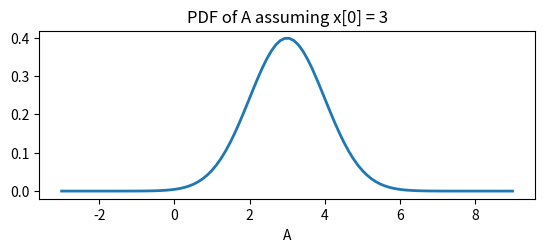

Write the Python code that produced this figure. (Note: this script raises an exception after producing the figure.)
# -*- coding: utf-8 -*-
"""
Created on Mon Dec 07 13:43:24 2015

[redacted]
"""


import matplotlib.pyplot as plt
import numpy as np

def gaussian(x, mu, sig):
    multiplier = (1/np.sqrt(2*np.pi*sig**2.))
    return multiplier * np.exp(-np.power(x - mu, 2.) / (2 * np.power(sig, 2.)))

def gaussian_log(x, mu, sig):
    multiplier = (1/np.sqrt(2*np.pi*sig**2.))
    return np.log(multiplier) + (-np.power(x - mu, 2.) / (2 * np.power(sig, 2.)))
    
if __name__ == "__main__":
    
    x = np.linspace(-3, 9, 100)
    y1 = gaussian(x, 3, 1)
    
    ax1 = plt.subplot(211)
    p1 = plt.plot(x, y1, linewidth = 2, label = "Likelihood")
    ax1.set_xlabel('A')
    ax1.set_title('PDF of A assuming x[0] = 3')
    
    plt.savefig("../images/PDF_A.pdf", bbox_inches = "tight")
    
    for tl in ax1.get_yticklabels():
        tl.set_color('b')
    
    ax2 = ax1.twinx()
    p2 = plt.plot(x, gaussian_log(x, 3, 1), 'r', linewidth = 2, label = "Log-likelihood")
   
    for tl in ax2.get_yticklabels():
        tl.set_color('r')
    
    lns = p1 + p2
    labs = [l.get_label() for l in lns]
    ax2.legend(lns, labs, loc=1)

    plt.savefig("../images/PDF_A_LL.pdf", bbox_inches = "tight")
    
    ##########################
    # Second picture: log likelihood for a sample of 50 points
    
    np.random.seed(1665)
    
    numSamples = 50
    
    x0 = 5 + np.random.randn(numSamples)
    
    x = np.linspace(5-3, 5+3, 200)
    likelihood = []
    log_likelihood = []
    
    for A in x:
        likelihood.append(gaussian(x0, A, 1).prod())
        log_likelihood.append(gaussian_log(x0, A, 1).sum())
    
    plt.figure()
    
    ax1 = plt.subplot(211)
    p1 = ax1.plot(x, likelihood, linewidth = 2, label = "Likelihood")
    ax1.set_xlabel('A')
    
    maxIdx = x[np.argmax(log_likelihood)]
    
    ax1.set_title('Likelihood of A (max at %.2f)' % maxIdx)
    
    p2 = ax1.plot(x0, 0.5*np.mean(likelihood) * np.ones_like(x0), 'go', label = "Samples")
    
    for tl in ax1.get_yticklabels():
        tl.set_color('b')
    
    ax2 = ax1.twinx()
    p3 = plt.plot(x, log_likelihood, 'r', linewidth = 2, label = "Log-likelihood")
   
    for tl in ax2.get_yticklabels():
        tl.set_color('r')
    
    lns = p2 + p1 + p3
    labs = [l.get_label() for l in lns]
    ax2.legend(lns, labs, loc=1)
   
    plt.savefig("../images/PDF_A_LL_full.pdf", bbox_inches = "tight")
    
    print(x0.mean())
    